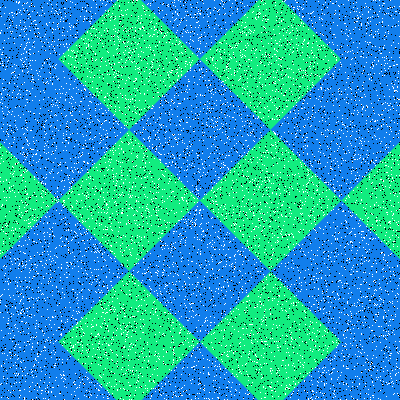

Values plotted in this chart, from the file beside it:
Type, X, Y
Salt, 72, 347
Salt, 91, 284
Salt, 350, 143
Salt, 370, 364
Salt, 296, 243
Salt, 277, 70
Salt, 322, 120
Salt, 86, 229
Salt, 394, 334
Salt, 386, 323
Salt, 350, 12
Salt, 215, 278
Salt, 324, 140
Salt, 258, 271
Salt, 95, 291
Salt, 71, 205
Salt, 28, 333
Salt, 368, 7
Salt, 214, 322
Salt, 316, 300
Salt, 319, 168
Salt, 289, 207
Salt, 246, 307
Salt, 142, 216
Salt, 258, 253
Salt, 202, 95
Salt, 363, 247
Salt, 97, 37
Salt, 221, 313
Salt, 239, 68
Salt, 356, 104
Salt, 27, 286
Salt, 212, 59
Salt, 377, 316
Salt, 125, 28
Salt, 356, 253
Salt, 166, 101
Salt, 294, 7
Salt, 172, 13
Salt, 184, 303
Salt, 215, 201
Salt, 149, 140
Salt, 36, 162
Salt, 83, 145
Salt, 71, 103
Salt, 70, 35
Salt, 125, 62
Salt, 238, 297
Salt, 48, 147
Salt, 154, 112
Salt, 0, 300
Salt, 348, 195
Salt, 380, 298
Salt, 178, 95
Salt, 143, 249
Salt, 237, 45
Salt, 167, 265
Salt, 11, 386
Salt, 150, 280
Salt, 397, 265
... 15,940 more rows
